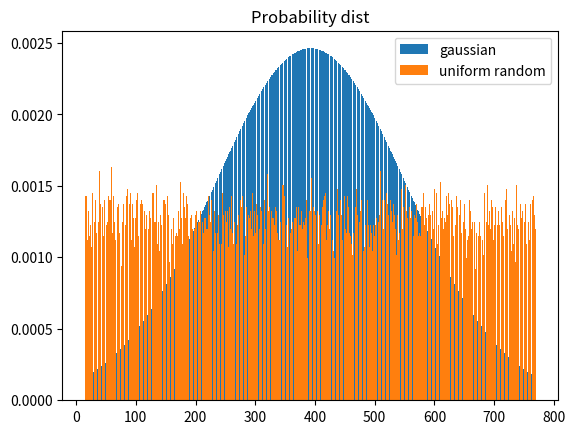

Source code (Python):
from random import gauss
import numpy as np
import matplotlib.pyplot as plt

from scipy.stats import entropy, norm

num_memories = 100
num_neurons = 784

rng = np.random.default_rng()
gaussian_vals = rng.standard_normal(num_neurons)

standard_norm = norm(392,162)

fig, ax = plt.subplots()

x = np.linspace(standard_norm.ppf(0.01),
                standard_norm.ppf(0.99), 784)

y = standard_norm.pdf(x)

uniform_random = np.reshape(np.random.randint(0, 2, num_memories*num_neurons), (num_memories, num_neurons))
p_uniform_random = np.sum(uniform_random, axis=0)


scaled_p_uniform_random = np.divide(p_uniform_random, np.sum(p_uniform_random))

ax.bar(x+0.5, y, label='gaussian')
ax.bar(x, scaled_p_uniform_random, label='uniform random')

ax.legend(loc='best')
ax.set_title('Probability dist')

plt.show()

print("entropy", entropy(y, p_uniform_random, base=2))

#x percentage of the dataset analyzed
dataset_share = np.array([0.02, 0.04, 0.1, 0.2, 0.3, 0.4, 0.5, 0.6, 0.7, 0.8, 0.9, 1]) #0.04 is 2 images in each "class"

min_memorization_polydegrees = []

#print("Num thresholds in 100 memories: ", estimate_cap(random))
"""



for share in dataset_share:
    
    selected = memories[0:int(share*num_memories), :]

    memorization_polydegree = get_memorization_capacity(selected)

    min_memorization_polydegrees.append(memorization_polydegree)


#plot
x_axis = dataset_share * 100
y2 = [2,4,10,20,30,40,50,60,70,80,90,100]

plt.plot(x_axis, min_memorization_polydegrees, label="capacity progression for % of dataset")
plt.plot(x_axis, y2, label="linear")

plt.xlabel("Percent of 100 images used as memories")
plt.ylabel("Capacity required to memorize (in terms of n)")

plt.legend(loc='best')
plt.show()


plt.plot(x_axis, min_memorization_polydegrees, label="capacity progression for % of dataset")
plt.plot(x_axis, y2, label="linear")

plt.xlabel("Percent of 100 images used as memories")
plt.ylabel("Capacity required to memorize (in terms of n)")

plt.legend(loc='best')

plt.ylim([0,20])
plt.show()
"""